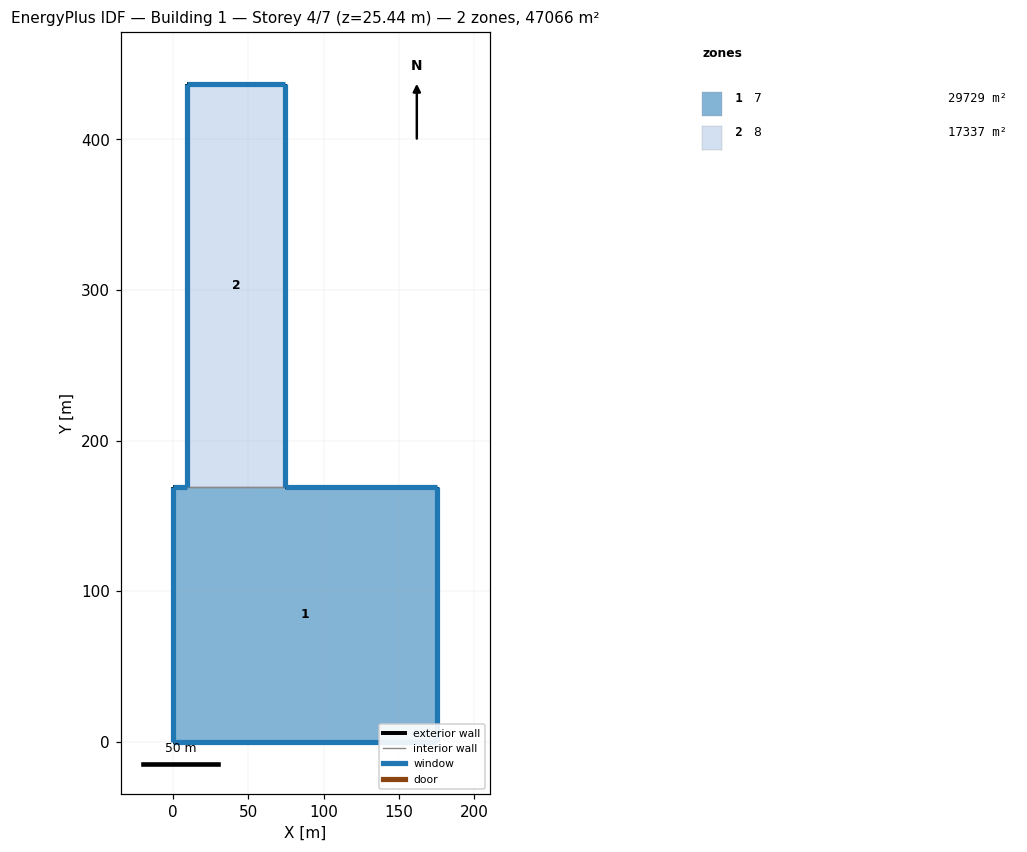
=== STOREY PLAN SPEC (per zone: floor XY polygon, exterior-wall plan segments, windows/doors) ===
zone 1: 7  (29729.2 m²)
  floor: (0.00, 0.00) (0.00, 169.32) (9.51, 169.32) (74.40, 169.32) (175.58, 169.32) (175.58, 0.00)
  exterior wall: (175.58, 0.00) – (0.00, 0.00)  [175.6 m]
    window: (0.01, 0.00) – (175.57, 0.00)  [2189.2 m²]
  exterior wall: (0.00, 0.00) – (0.00, 169.32)  [169.3 m]
    window: (0.00, 169.31) – (0.00, 0.01)  [2087.5 m²]
  exterior wall: (0.00, 169.32) – (9.51, 169.32)  [9.5 m]
    window: (9.50, 169.32) – (0.01, 169.32)  [106.4 m²]
  exterior wall: (74.40, 169.32) – (175.58, 169.32)  [101.2 m]
    window: (175.57, 169.32) – (74.41, 169.32)  [1134.0 m²]
  exterior wall: (175.58, 169.32) – (175.58, 0.00)  [169.3 m]
    window: (175.58, 0.01) – (175.58, 169.31)  [1186.8 m²]
  interior walls: 1
zone 2: 8  (17336.7 m²)
  floor: (9.51, 169.32) (9.51, 436.49) (74.40, 436.49) (74.40, 169.32)
  exterior wall: (9.51, 169.32) – (9.51, 436.49)  [267.2 m]
    window: (9.51, 436.48) – (9.51, 169.33)  [3294.0 m²]
  exterior wall: (9.51, 436.49) – (74.40, 436.49)  [64.9 m]
    window: (74.39, 436.49) – (9.52, 436.49)  [727.2 m²]
  exterior wall: (74.40, 436.49) – (74.40, 169.32)  [267.2 m]
    window: (74.40, 169.33) – (74.40, 436.48)  [1872.7 m²]
  interior walls: 1

=== DERIVED (storey summary) ===
Building: Building 1
Storey: 4 of 7  (floor level z = 25.44 m)
Storey gross floor area: 47065.9 m²
Zones on this storey: 2
  - 7: floor 29729.2 m²; exterior wall 624.9 m (8755.0 m²); 5 window(s) 6703.9 m²; WWR 76.6%
  - 8: floor 17336.7 m²; exterior wall 599.2 m (8395.2 m²); 3 window(s) 5893.9 m²; WWR 70.2%
Zone adjacency (shared interzone walls):
  - 7 ↔ 8